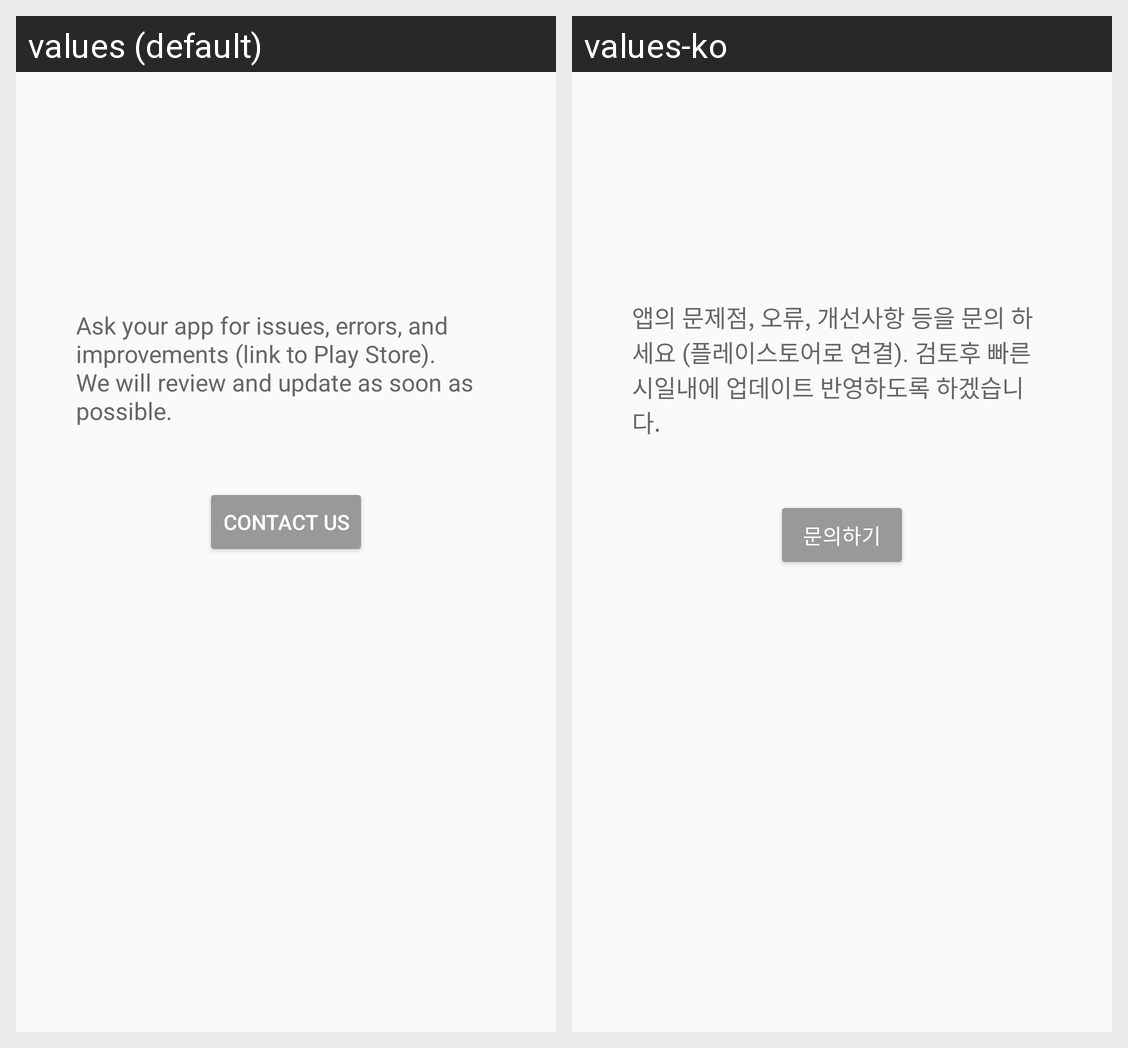

The Android screen above is rendered under two locales of the same app. Produce the string resources it draws, with the default and per-locale values.
Android screen res/layout/fragment_appinfo_send.xml rendered under 2 locales, left to right: values (default), values-ko. Device: Nexus 5 (rendered at 1080×1920; each locale shown at half size, 540×960, under a caption strip naming it); theme AppTheme.
Strings drawn on this screen, with the default value and each locale's value (text and hints the layout hard-codes, and strings that could not be matched under every locale, appear in the picture but are not listed):

send_text
  values: Ask your app for issues, errors, and improvements (link to Play Store). We will review and update as soon as possible.
  values-ko: 앱의 문제점, 오류, 개선사항 등을 문의 하세요 (플레이스토어로 연결). 검토후 빠른 시일내에 업데이트 반영하도록 하겠습니다.

send_btn_text
  values: Contact us
  values-ko: 문의하기
